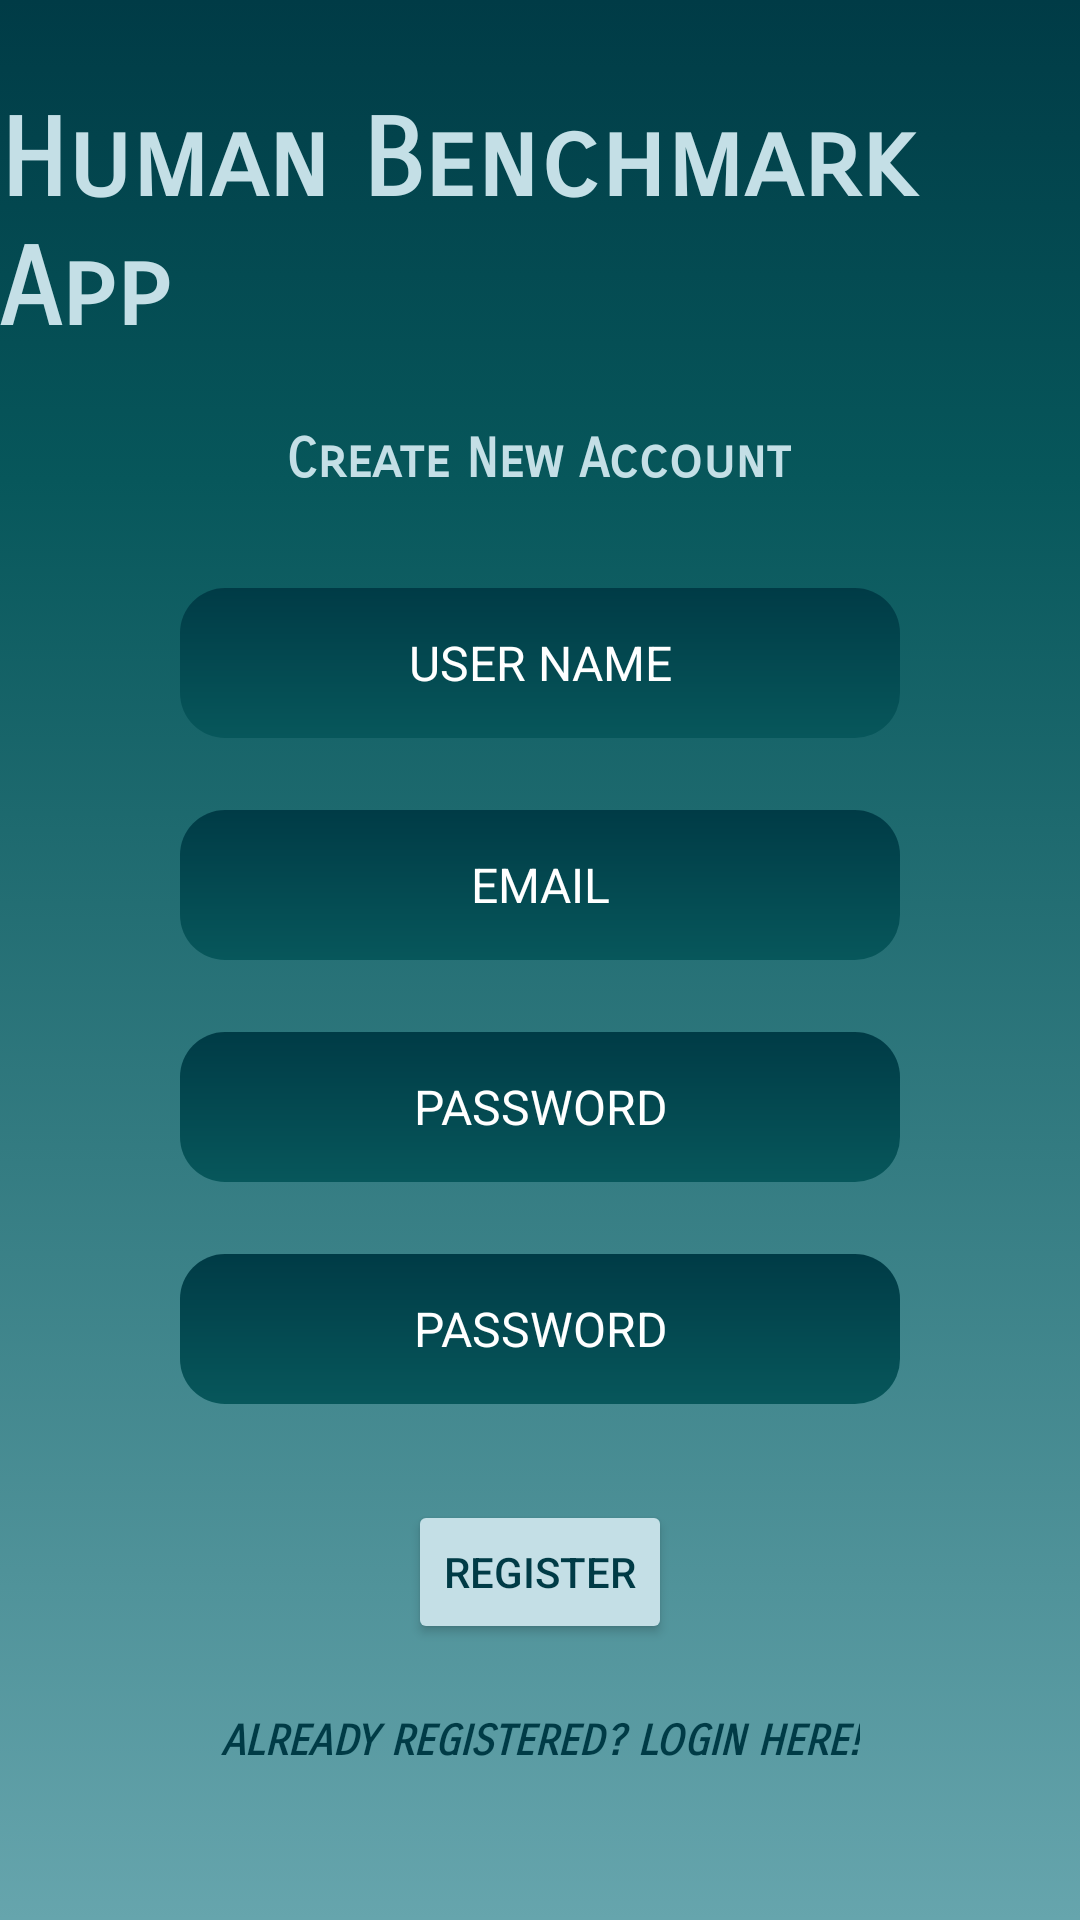

This screen was rendered from an Android layout file. Write that file and the resources it references.
<!-- AndroidManifest.xml: application theme Theme.HumanBenchmark -->
<!-- res/layout/fragment_registration_form.xml -->
<?xml version="1.0" encoding="utf-8"?>
<FrameLayout xmlns:android="http://schemas.android.com/apk/res/android"
    xmlns:app="http://schemas.android.com/apk/res-auto"
    xmlns:tools="http://schemas.android.com/tools"
    android:layout_width="match_parent"
    android:layout_height="match_parent"
    tools:context=".RegistrationForm"
    android:background="@drawable/gradient">

    <androidx.constraintlayout.widget.ConstraintLayout
        android:layout_width="match_parent"
        android:layout_height="match_parent">

        <EditText
            android:id="@+id/registrPasswd2"
            android:layout_width="0dp"
            android:layout_height="50dp"
            android:layout_marginStart="60dp"
            android:layout_marginLeft="60dp"
            android:layout_marginTop="24dp"
            android:layout_marginEnd="60dp"
            android:layout_marginRight="60dp"
            android:background="@drawable/rounded_plain_text_gradient"
            android:ems="10"
            android:gravity="center"
            android:hint="PASSWORD"
            android:inputType="textPersonName"
            android:textColor="@color/white"
            android:textColorHint="@color/white"
            android:textSize="16sp"
            app:layout_constraintEnd_toEndOf="parent"
            app:layout_constraintHorizontal_bias="1.0"
            app:layout_constraintStart_toStartOf="parent"
            app:layout_constraintTop_toBottomOf="@+id/registrPasswd" />

        <TextView
            android:id="@+id/registrView"
            android:layout_width="wrap_content"
            android:layout_height="wrap_content"
            android:layout_marginTop="24dp"
            android:fontFamily="sans-serif-smallcaps"
            android:text="Create New Account"
            android:textColor="@color/see_breath"
            android:textSize="18sp"
            android:textStyle="bold"
            app:layout_constraintEnd_toEndOf="parent"
            app:layout_constraintHorizontal_bias="0.497"
            app:layout_constraintStart_toStartOf="parent"
            app:layout_constraintTop_toBottomOf="@+id/registrView1" />

        <TextView
            android:id="@+id/registrView1"
            android:layout_width="wrap_content"
            android:layout_height="wrap_content"
            android:layout_marginTop="32dp"
            android:fontFamily="sans-serif-smallcaps"
            android:text="Human Benchmark App"
            android:textColor="@color/see_breath"
            android:textSize="36sp"
            android:textStyle="bold"
            app:layout_constraintEnd_toEndOf="parent"
            app:layout_constraintHorizontal_bias="0.486"
            app:layout_constraintStart_toStartOf="parent"
            app:layout_constraintTop_toTopOf="parent" />

        <EditText
            android:id="@+id/registrUserName"
            android:layout_width="0dp"
            android:layout_height="50dp"
            android:layout_marginStart="60dp"
            android:layout_marginLeft="60dp"
            android:layout_marginTop="32dp"
            android:layout_marginEnd="60dp"
            android:layout_marginRight="60dp"
            android:background="@drawable/rounded_plain_text_gradient"
            android:ems="10"
            android:gravity="center"
            android:hint="USER NAME"
            android:inputType="textPersonName"
            android:textColor="@color/white"
            android:textColorHint="@color/white"
            android:textSize="16sp"
            app:layout_constraintEnd_toEndOf="parent"
            app:layout_constraintHorizontal_bias="0.0"
            app:layout_constraintStart_toStartOf="parent"
            app:layout_constraintTop_toBottomOf="@+id/registrView" />

        <EditText
            android:id="@+id/registrEmail"
            android:layout_width="0dp"
            android:layout_height="50dp"
            android:layout_marginStart="60dp"
            android:layout_marginLeft="60dp"
            android:layout_marginTop="24dp"
            android:layout_marginEnd="60dp"
            android:layout_marginRight="60dp"
            android:background="@drawable/rounded_plain_text_gradient"
            android:ems="10"
            android:gravity="center"
            android:hint="EMAIL"
            android:inputType="textPersonName"
            android:textColor="@color/white"
            android:textColorHint="@color/white"
            android:textSize="16sp"
            app:layout_constraintEnd_toEndOf="parent"
            app:layout_constraintHorizontal_bias="1.0"
            app:layout_constraintStart_toStartOf="parent"
            app:layout_constraintTop_toBottomOf="@+id/registrUserName" />

        <EditText
            android:id="@+id/registrPasswd"
            android:layout_width="0dp"
            android:layout_height="50dp"
            android:layout_marginStart="60dp"
            android:layout_marginLeft="60dp"
            android:layout_marginTop="24dp"
            android:layout_marginEnd="60dp"
            android:layout_marginRight="60dp"
            android:background="@drawable/rounded_plain_text_gradient"
            android:ems="10"
            android:gravity="center"
            android:hint="PASSWORD"
            android:inputType="textPersonName"
            android:textColor="@color/white"
            android:textColorHint="@color/white"
            android:textSize="16sp"
            app:layout_constraintEnd_toEndOf="parent"
            app:layout_constraintHorizontal_bias="0.0"
            app:layout_constraintStart_toStartOf="parent"
            app:layout_constraintTop_toBottomOf="@+id/registrEmail" />

        <Button
            android:id="@+id/buttonRegister"
            android:layout_width="wrap_content"
            android:layout_height="wrap_content"
            android:layout_marginTop="32dp"
            android:text="REGISTER"
            android:textColor="@color/deep_water"
            android:textSize="14sp"
            app:backgroundTint="@color/see_breath"
            app:layout_constraintEnd_toEndOf="parent"
            app:layout_constraintStart_toStartOf="parent"
            app:layout_constraintTop_toBottomOf="@+id/registrPasswd2" />

        <TextView
            android:id="@+id/loginHere"
            android:layout_width="wrap_content"
            android:layout_height="wrap_content"
            android:layout_marginTop="24dp"
            android:fontFamily="sans-serif-smallcaps"
            android:text="ALREADY REGISTERED? LOGIN HERE!"
            android:textAllCaps="true"
            android:textColor="@color/black"
            android:textStyle="bold|italic"
            app:layout_constraintEnd_toEndOf="parent"
            app:layout_constraintStart_toStartOf="parent"
            app:layout_constraintTop_toBottomOf="@+id/buttonRegister" />

    </androidx.constraintlayout.widget.ConstraintLayout>
</FrameLayout>
<!-- resources referenced by this layout -->
<resources>
  <color name="black">#003B46</color>
  <color name="deep_water">#003B46</color>
  <color name="see_breath">#C4DFE6</color>
  <color name="white">#FFFFFFFF</color>
  <!-- drawable gradient (drawable) -->
  <?xml version="1.0" encoding="utf-8"?>
  <selector xmlns:android="http://schemas.android.com/apk/res/android">
      <item>
          <shape>
              <gradient
  
                  android:startColor="@color/deep_water"
                  android:centerColor="@color/ocean"
                  android:endColor="@color/wave"
  
                  android:centerY="0.25"
                  android:angle="270"
                  android:type="linear" />
          </shape>
      </item>
  </selector>
  <!-- drawable rounded_plain_text_gradient (drawable) -->
  <?xml version="1.0" encoding="utf-8"?>
  <shape xmlns:android="http://schemas.android.com/apk/res/android"
      android:shape="rectangle"
      android:padding="10dp">
      <gradient
  
          android:startColor="@color/deep_water"
  
          android:endColor="@color/ocean"
  
          android:centerY="0.3"
          android:angle="270"
          android:type="linear" />
      <corners
          android:bottomRightRadius="15dp"
          android:bottomLeftRadius="15dp"
          android:topLeftRadius="15dp"
          android:topRightRadius="15dp" />
  </shape>
  <style name="Theme.HumanBenchmark" parent="Theme.MaterialComponents.DayNight.DarkActionBar">
          
          <item name="colorPrimary">@color/purple_500</item>
          <item name="colorPrimaryVariant">@color/purple_700</item>
          <item name="colorOnPrimary">@color/white</item>
          
          <item name="colorSecondary">@color/teal_200</item>
          <item name="colorSecondaryVariant">@color/teal_700</item>
          <item name="colorOnSecondary">@color/black</item>
          
          <item name="android:statusBarColor" tools:targetApi="l">?attr/colorPrimaryVariant</item>
          
      </style>
  <color name="ocean">#07575B</color>
  <color name="wave">#66A5AD</color>
  <color name="purple_500">#003B46</color>
  <color name="purple_700">#003B46</color>
  <color name="teal_200">#66A5AD</color>
  <color name="teal_700">#FF018786</color>
</resources>
